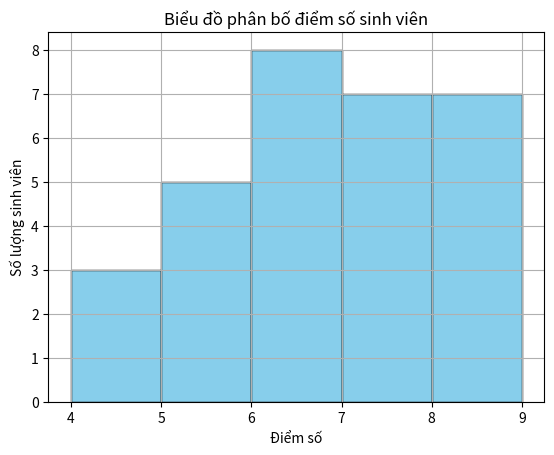

Write Python code to recreate this figure.
"""
File: chuong9_bai4_histogram.py
Mô tả: Minh họa cách sử dụng hàm plt.hist() để vẽ histogram.
       Dữ liệu mẫu là danh sách điểm số của sinh viên.
Yêu cầu: Cài đặt thư viện matplotlib (pip install matplotlib nếu chưa có).
"""

import matplotlib.pyplot as plt


def ve_histogram_diem(danh_sach_diem):
    """
    Vẽ biểu đồ histogram thể hiện phân bố điểm số.

    Input:
        danh_sach_diem (list of float): Danh sách điểm số.

    Output:
        Hiển thị biểu đồ histogram bằng matplotlib.
    """
    plt.hist(danh_sach_diem, bins=5, color='skyblue', edgecolor='black')
    plt.title('Biểu đồ phân bố điểm số sinh viên')
    plt.xlabel('Điểm số')
    plt.ylabel('Số lượng sinh viên')
    plt.grid(True)
    plt.show()


# Dữ liệu mẫu: điểm của 30 sinh viên
diem = [6.5, 7.0, 8.5, 5.5, 6.0, 9.0, 7.5, 8.0, 4.5, 6.0,
        7.0, 5.0, 6.5, 8.0, 9.0, 7.0, 6.5, 5.5, 4.0, 7.5,
        6.0, 5.0, 7.5, 8.0, 8.5, 6.0, 6.5, 7.0, 5.5, 4.5]

# Gọi hàm vẽ histogram
ve_histogram_diem(diem)
